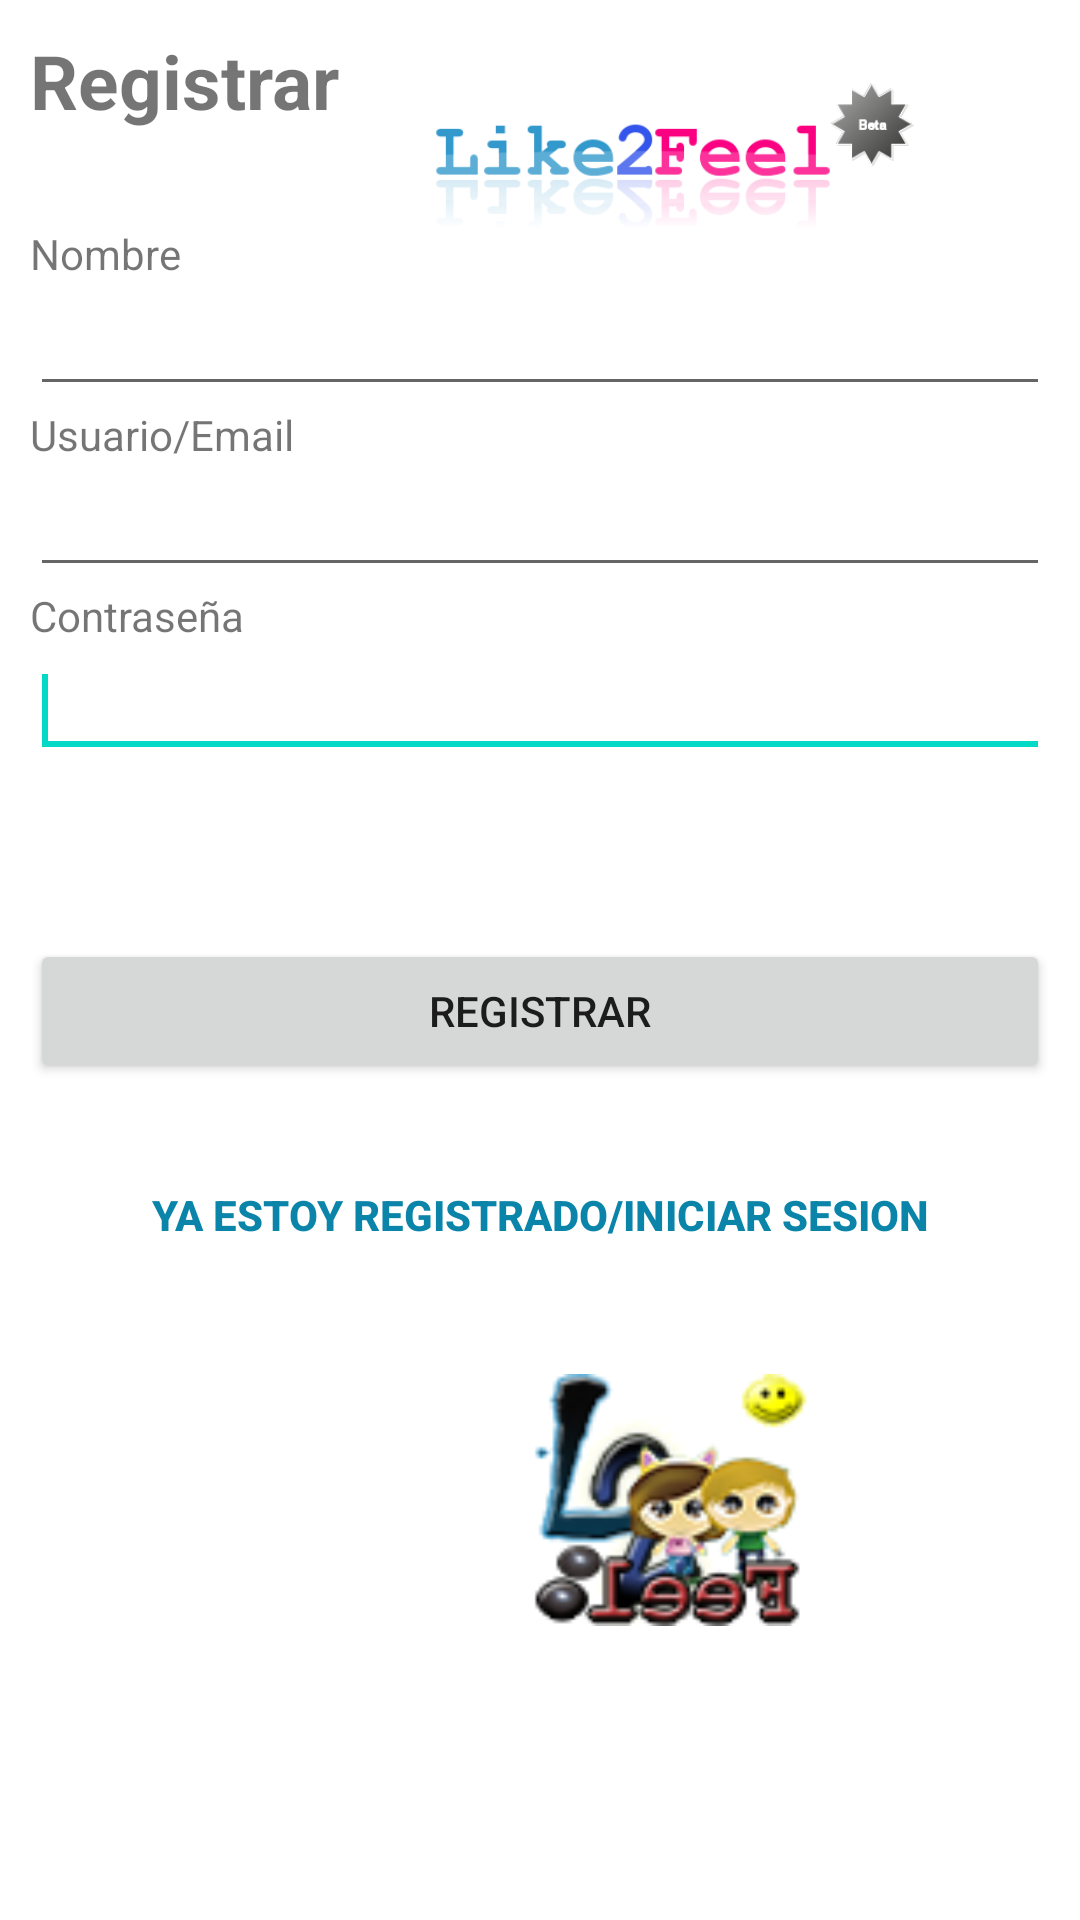

Write the Android layout XML for this screen, with the resource values it uses.
<!-- AndroidManifest.xml: fallback theme Theme.MaterialComponents.DayNight.NoActionBar -->
<!-- res/layout/register.xml -->
<?xml version="1.0" encoding="utf-8"?>

<ScrollView xmlns:android="http://schemas.android.com/apk/res/android"
    android:layout_width="fill_parent"
    android:layout_height="fill_parent"
    android:background="#ffffff" >

    <LinearLayout
        android:id="@+id/LinearLay"
        android:layout_width="fill_parent"
        android:layout_height="wrap_content"
        android:background="#ffffff"
        android:orientation="vertical"
        android:padding="10dip" >

        

        <RelativeLayout
            android:id="@+id/RelaLay"
            android:layout_width="fill_parent"
            android:layout_height="264dp" >

            <ImageView
                android:id="@+id/imageView1"
                android:layout_width="277dp"
                android:layout_height="84dp"
                android:layout_marginLeft="90dip"
                android:contentDescription="@string/desc"
                android:src="@drawable/logo" />

            
            

            <TextView
                android:layout_width="fill_parent"
                android:layout_height="wrap_content"
                android:layout_marginBottom="10dip"
                android:text="@string/registrar"
                android:textSize="25dip"
                android:textStyle="bold" />

            <TextView
                android:layout_width="fill_parent"
                android:layout_height="wrap_content"
                android:layout_alignBottom="@+id/imageView1"
                android:layout_alignParentLeft="true"
                android:text="@string/nombreC" />

            <EditText
                android:id="@+id/registerName"
                android:layout_width="fill_parent"
                android:layout_height="wrap_content"
                android:layout_alignParentLeft="true"
                android:layout_below="@+id/imageView1"
                android:ems="10"
                android:inputType="text" />

            <TextView
                android:id="@+id/textView1"
                android:layout_width="fill_parent"
                android:layout_height="wrap_content"
                android:layout_alignParentLeft="true"
                android:layout_below="@+id/registerName"
                android:text="@string/User" />

            <EditText
                android:id="@+id/registerEmail"
                android:layout_width="fill_parent"
                android:layout_height="wrap_content"
                android:layout_alignParentLeft="true"
                android:layout_below="@+id/textView1"
                android:ems="10"
                android:inputType="textEmailAddress" />

            <TextView
                android:id="@+id/textView2"
                android:layout_width="fill_parent"
                android:layout_height="wrap_content"
                android:layout_alignParentLeft="true"
                android:layout_below="@+id/registerEmail"
                android:text="@string/contrasena" />

            <EditText
                android:id="@+id/registerPassword"
                android:layout_width="fill_parent"
                android:layout_height="wrap_content"
                android:layout_alignParentLeft="true"
                android:layout_below="@+id/textView2"
                android:ems="10"
                android:inputType="textPassword" >

                <requestFocus />
            </EditText>

        </RelativeLayout>

        
        

        

        
        
        

        

        

        
		

        <TextView
            android:id="@+id/register_error"
            android:layout_width="fill_parent"
            android:layout_height="wrap_content"
            android:padding="5dip"
            android:textColor="#e30000"
            android:textStyle="bold" />

        

        <Button
            android:id="@+id/btnRegister"
            android:layout_width="fill_parent"
            android:layout_height="wrap_content"
            android:layout_marginTop="10dip"
            android:text="@string/Bregistrar"
            />
        
         
        

        

        <Button
            android:id="@+id/btnLinkToLoginScreen"
            android:layout_width="fill_parent"
            android:layout_height="0dip"
            android:layout_marginTop="20dip"
            android:layout_weight="0.20"
            android:background="@null"
            android:text="@string/MuserR"
            android:textColor="#0b84aa"
            android:textStyle="bold" />

        
		

        <TextView
            android:id="@+id/textView3"
            android:layout_width="match_parent"
            android:layout_height="wrap_content"
            android:layout_gravity="center"
            android:gravity="center"
            android:text="@string/menuOpc1" />

         <ImageView
             android:layout_width="246dp"
             android:layout_height="84dp"
             android:layout_marginLeft="90dip"
             android:layout_marginTop="10dip"
             android:contentDescription="@string/desc"
             android:src="@drawable/ic_launcher" />

    </LinearLayout>

</ScrollView>
<!-- resources referenced by this layout -->
<resources>
  <!-- drawable ic_launcher: png bitmap (drawable-hdpi, 13120 bytes) -->
  <!-- drawable lapicito: jpg bitmap (drawable-mdpi, 1256 bytes) -->
  <!-- drawable logo: png bitmap (drawable-hdpi, 35630 bytes) -->
  <string name="Bregistrar">Registrar</string>
  <string name="ButtonS">SpiPic</string>
  <string name="MuserR">Ya estoy Registrado/Iniciar Sesion</string>
  <string name="RadioButton1">Masculino</string>
  <string name="RadioButton2">Femenino</string>
  <string name="User">Usuario/Email</string>
  <string name="contrasena">Contraseña</string>
  <string name="desc">logo beta de la aplicacion</string>
  <string name="menuOpc1" />
  <string name="nombreC">Nombre</string>
  <string name="registrar">Registrar</string>
</resources>
